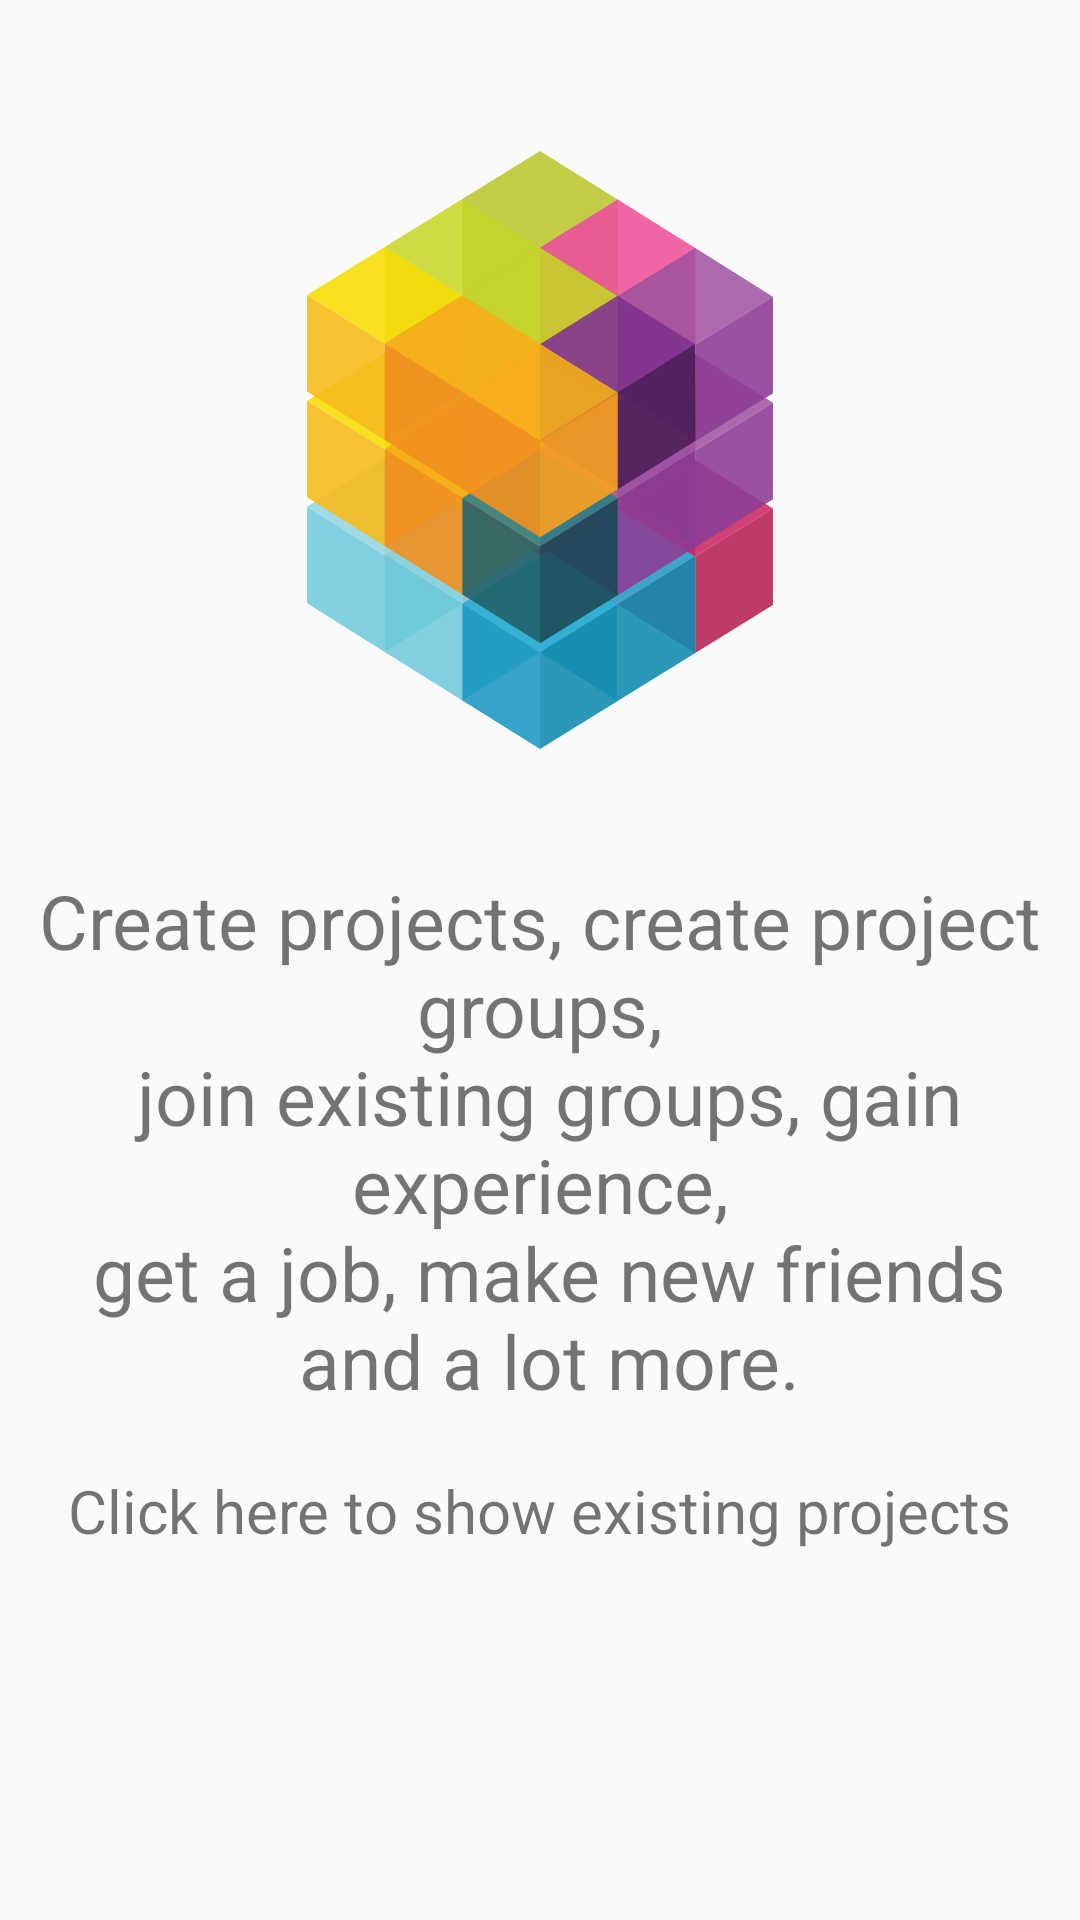

Android layout source for this screen:
<!-- AndroidManifest.xml: application theme AppTheme -->
<!-- res/layout/description_fragment.xml -->
<?xml version="1.0" encoding="utf-8"?>
<RelativeLayout xmlns:android="http://schemas.android.com/apk/res/android"
    android:layout_width="match_parent"
    android:layout_height="match_parent">

    <ImageView
        android:id="@+id/descriptionImage"
        android:layout_width="200dp"
        android:layout_height="200dp"
        android:layout_alignParentTop="true"
        android:layout_centerHorizontal="true"
        android:layout_marginTop="50dp"
        android:src="@drawable/ic_logo_libp2p" />

    <TextView
        android:id="@+id/descriptionText"
        android:layout_width="366dp"
        android:layout_height="141dp"
        android:layout_below="@id/descriptionImage"
        android:layout_alignParentBottom="true"
        android:layout_centerHorizontal="true"
        android:layout_marginTop="40dp"
        android:padding="0dp"
        android:text="@string/app_description"
        android:textAlignment="center"
        android:textColor="@color/colorWhite"
        android:textSize="25sp" />

    <TextView
        android:id="@+id/showProjects"
        android:layout_width="wrap_content"
        android:layout_height="wrap_content"
        android:layout_alignParentBottom="true"
        android:layout_centerHorizontal="true"
        android:layout_marginBottom="103dp"
        android:padding="20dp"
        android:text="@string/click_here_to_show_existing_projects"
        android:textColor="@color/colorWhite"
        android:textSize="20sp" />
</RelativeLayout>
<!-- resources referenced by this layout -->
<resources>
  <!-- drawable ic_logo_libp2p: vector/xml drawable (drawable, 22840 chars, omitted) -->
  <string name="app_description">Create projects, create project groups,\n
      join existing groups, gain experience,\n
      get a job, make new friends\n
      and a lot more.</string>
  <string name="click_here_to_show_existing_projects">Click here to show existing projects</string>
  <style name="AppTheme" parent="Theme.AppCompat.Light.NoActionBar">
          
          <item name="colorPrimary">@color/colorPrimary</item>
          <item name="colorPrimaryDark">@color/colorPrimaryDark</item>
          <item name="colorAccent">@color/colorAccent</item>
          <item name="android:textColorHint">@color/colorWhite</item>
  
      </style>
  <!-- not gathered from this repository: default colours our renderer supplied (Android Studio template values) -->
  <color name="colorPrimary">#FF6200EE</color>
  <color name="colorPrimaryDark">#FF3700B3</color>
  <color name="colorAccent">#FF03DAC5</color>
</resources>
